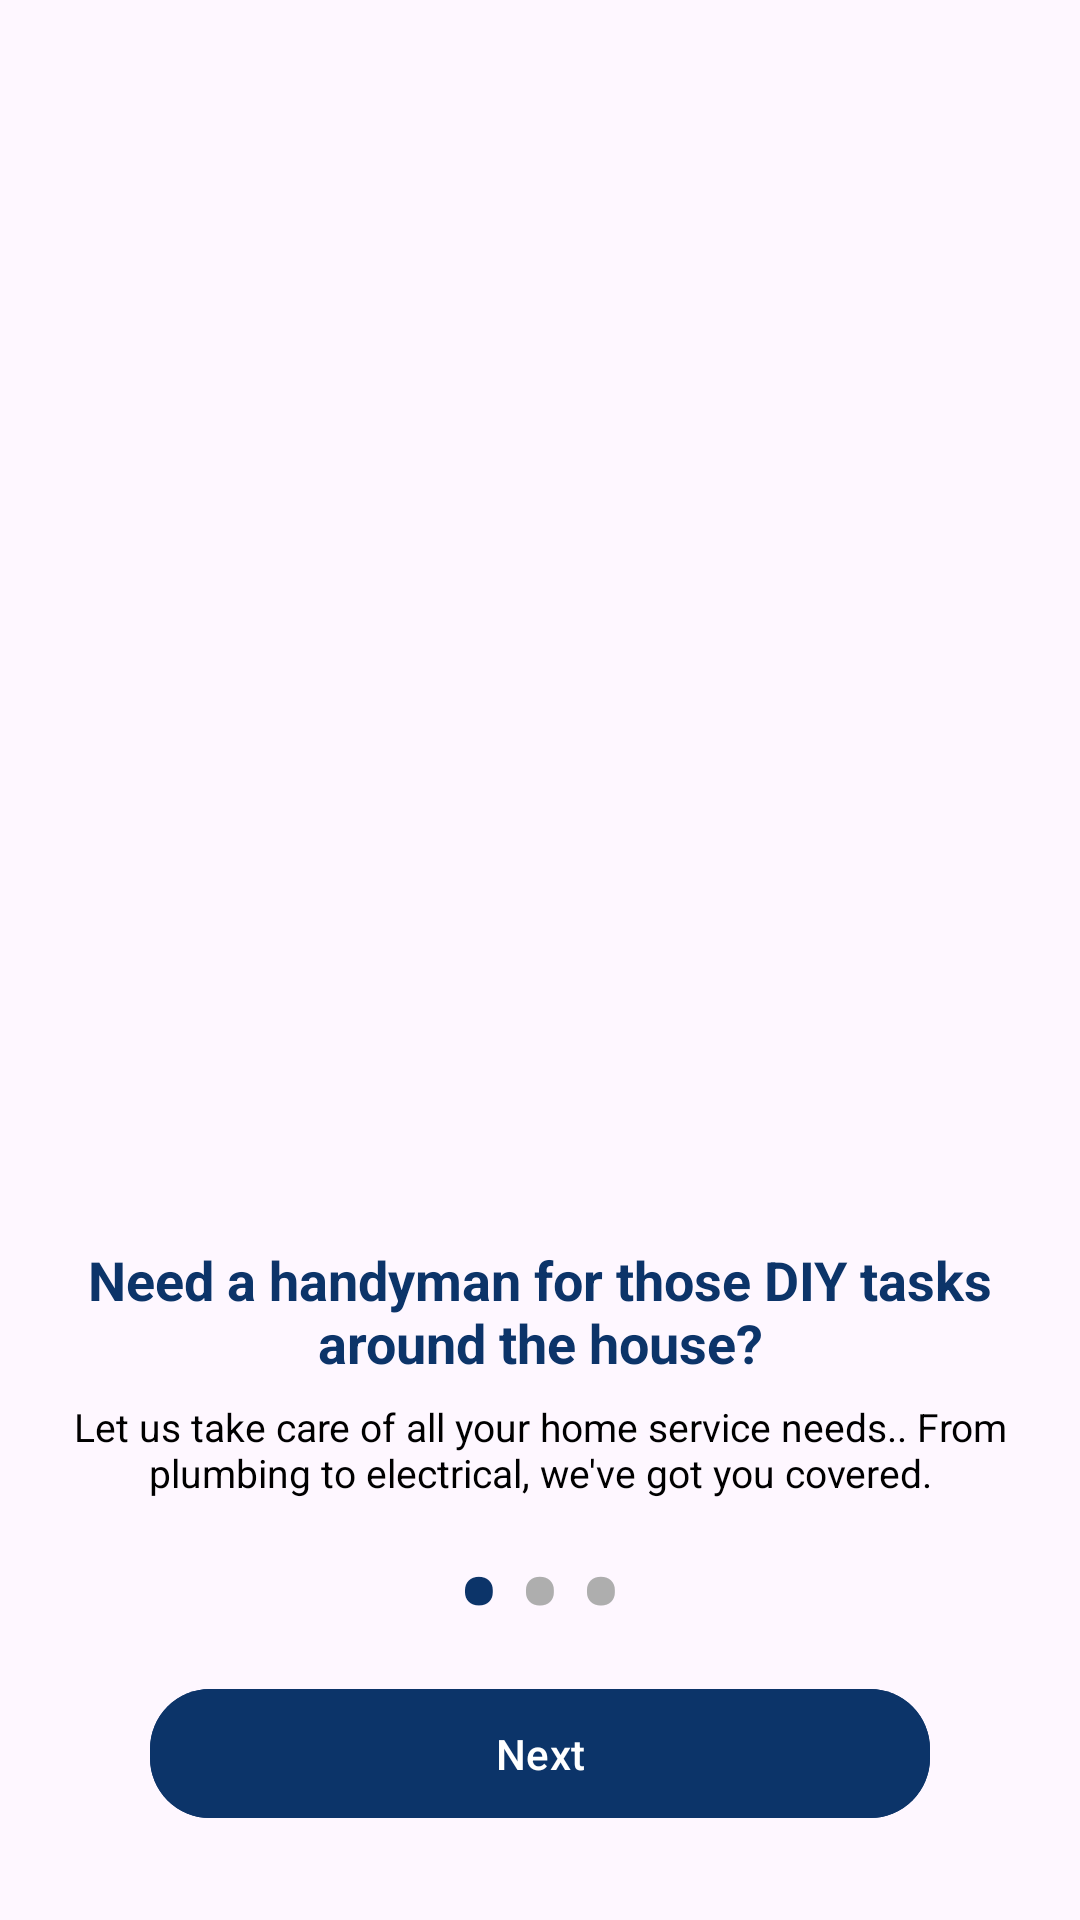

Here is an Android app screen rendered from its layout file. Give the layout XML and the strings, colors and styles it references.
<!-- AndroidManifest.xml: application theme Theme.HomeEase -->
<!-- res/layout/activity_welcome.xml -->
<?xml version="1.0" encoding="utf-8"?>
<RelativeLayout xmlns:android="http://schemas.android.com/apk/res/android"
    xmlns:app="http://schemas.android.com/apk/res-auto"
    xmlns:tools="http://schemas.android.com/tools"
    android:layout_width="match_parent"
    android:layout_height="match_parent"
    tools:context=".WelcomeActivity">

    
    <androidx.viewpager.widget.ViewPager
        android:id="@+id/idViewPager"
        android:layout_width="match_parent"
        android:layout_height="match_parent"
        android:layout_weight="1"
        />

    
    <LinearLayout
        android:layout_width="match_parent"
        android:layout_height="wrap_content"
        android:layout_alignParentBottom="true"
        android:background="@android:color/transparent"
        android:orientation="vertical"
        android:weightSum="5">

        

        <TextView
            android:id="@+id/tvSliderHeading"
            android:layout_width="match_parent"
            android:layout_height="wrap_content"
            android:text="Need a handyman for those DIY tasks around the house?"
            android:gravity="center_horizontal"
            android:textColor="@color/text_blue"
            android:textStyle="bold"
            android:textSize="18sp"
            android:paddingVertical="7dp"
            />

        <TextView
            android:id="@+id/tvSliderSubtitle"
            android:layout_width="match_parent"
            android:layout_height="wrap_content"
            android:text="Let us take care of all your home service needs..
From plumbing to electrical, we've got you covered."
            android:gravity="center_horizontal"
            android:textColor="@color/black"
            android:textSize="13sp"
            />

        <LinearLayout
            android:id="@+id/idLLDots"
            android:layout_width="wrap_content"
            android:layout_height="wrap_content"
            android:layout_gravity="center_horizontal"
            android:layout_weight="1"
            android:gravity="center_horizontal"
            android:orientation="horizontal"
            android:weightSum="3">

            
            <TextView
                android:id="@+id/idTVSlideOne"
                android:layout_width="0dp"
                android:layout_height="wrap_content"
                android:layout_gravity="center"
                android:layout_margin="3dp"
                android:layout_weight="1"
                android:text="•"
                android:textAlignment="center"
                android:textColor="@color/text_blue"
                android:textSize="40sp"
                android:textStyle="bold" />

            
            <TextView
                android:id="@+id/idTVSlideTwo"
                android:layout_width="0dp"
                android:layout_height="wrap_content"
                android:layout_gravity="center"
                android:layout_margin="3dp"
                android:layout_weight="1"
                android:text="•"
                android:textAlignment="center"
                android:textColor="@color/text_grey"
                android:textSize="40sp"
                android:textStyle="bold" />

            
            <TextView
                android:id="@+id/idTVSlideThree"
                android:layout_width="0dp"
                android:layout_height="wrap_content"
                android:layout_gravity="center"
                android:layout_margin="3dp"
                android:layout_weight="1"
                android:text="•"
                android:textAlignment="center"
                android:textColor="@color/text_grey"
                android:textSize="40sp"
                android:textStyle="bold" />

        </LinearLayout>

        
        <com.google.android.material.button.MaterialButton
            android:id="@+id/idBtnNext"
            android:layout_width="match_parent"
            android:layout_height="wrap_content"
            android:layout_weight="2"
            android:backgroundTint="@color/text_blue"
            android:padding="12dp"
            app:cornerRadius="20dp"
            android:text="Next"
            android:layout_marginBottom="30dp"
            android:layout_marginHorizontal="50dp"
            android:textAllCaps="false"
            android:textSize="14sp"
            android:textColor="@color/white" />

    </LinearLayout>


</RelativeLayout>
<!-- resources referenced by this layout -->
<resources>
  <color name="black">#FF000000</color>
  <color name="text_blue">#0C3469</color>
  <color name="text_grey">#AEAEAE</color>
  <color name="white">#FFFFFFFF</color>
  <style name="Theme.HomeEase" parent="Theme.Material3.Light.NoActionBar">
          
          <item name="colorPrimary">@color/purple_500</item>
          <item name="colorPrimaryVariant">@color/purple_700</item>
          <item name="colorOnPrimary">@color/white</item>
          
          <item name="colorSecondary">@color/teal_200</item>
          <item name="colorSecondaryVariant">@color/teal_700</item>
          <item name="colorOnSecondary">@color/black</item>
          
          <item name="android:statusBarColor">?attr/colorPrimaryVariant</item>
          
      </style>
  <color name="purple_500">#FF6200EE</color>
  <color name="purple_700">#FF3700B3</color>
  <color name="teal_200">#FF03DAC5</color>
  <color name="teal_700">#FF018786</color>
</resources>
